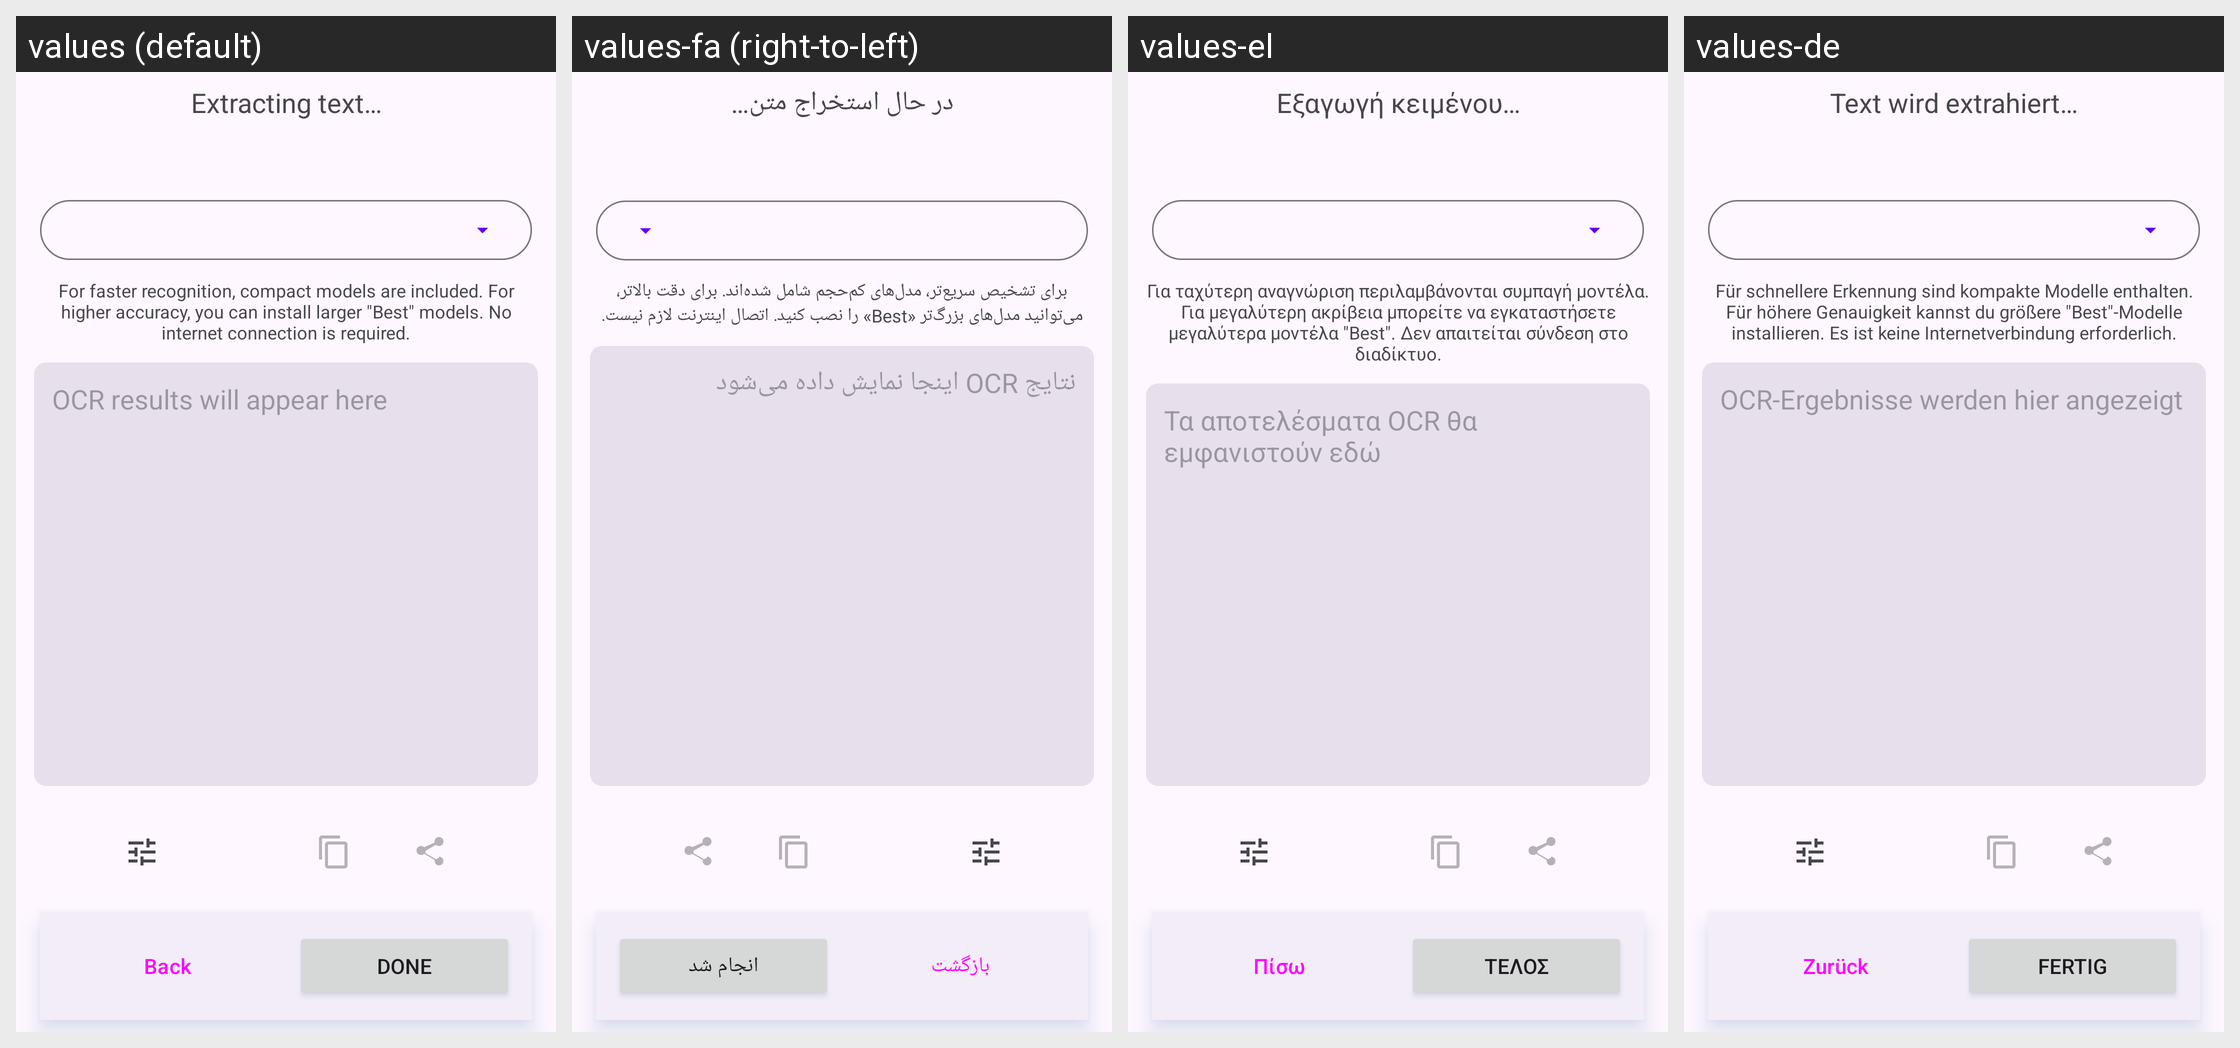

Strings drawn on this Android screen and how each of the app's shown locales translates them:
Android screen res/layout/fragment_ocr.xml rendered under 4 locales, left to right: values (default), values-fa (right-to-left), values-el, values-de. Device: Nexus 5 (rendered at 1080×1920; each locale shown at half size, 540×960, under a caption strip naming it); theme Theme.MakeACopy.
Other locales in the repository, not shown: values-ar, values-cs, values-da, values-es, values-fr, values-hi, values-hu, values-it, values-nb, values-nl, values-pl, values-pt, values-ro, values-ru, values-sk, values-sv, values-th, values-tr, values-zh.
Strings drawn on this screen, with the default value and each locale's value (text and hints the layout hard-codes, and strings that could not be matched under every locale, appear in the picture but are not listed):

extract_text_running
  values: Extracting text…
  values-fa: در حال استخراج متن…
  values-el: Εξαγωγή κειμένου…
  values-de: Text wird extrahiert…

ocr_models_hint
  values: For faster recognition, compact models are included. For higher accuracy, you can install larger "Best" models. No internet connection is required.
  values-fa: برای تشخیص سریع‌تر، مدل‌های کم‌حجم شامل شده‌اند. برای دقت بالاتر، می‌توانید مدل‌های بزرگ‌تر «Best» را نصب کنید. اتصال اینترنت لازم نیست.
  values-el: Για ταχύτερη αναγνώριση περιλαμβάνονται συμπαγή μοντέλα. Για μεγαλύτερη ακρίβεια μπορείτε να εγκαταστήσετε μεγαλύτερα μοντέλα "Best". Δεν απαιτείται σύνδεση στο διαδίκτυο.
  values-de: Für schnellere Erkennung sind kompakte Modelle enthalten. Für höhere Genauigkeit kannst du größere "Best"-Modelle installieren. Es ist keine Internetverbindung erforderlich.

ocr_results_will_appear_here
  values: OCR results will appear here
  values-fa: نتایج OCR اینجا نمایش داده می‌شود
  values-el: Τα αποτελέσματα OCR θα εμφανιστούν εδώ
  values-de: OCR-Ergebnisse werden hier angezeigt

back
  values: Back
  values-fa: بازگشت
  values-el: Πίσω
  values-de: Zurück

btn_finish
  values: Done
  values-fa: انجام شد
  values-el: Τέλος
  values-de: Fertig
